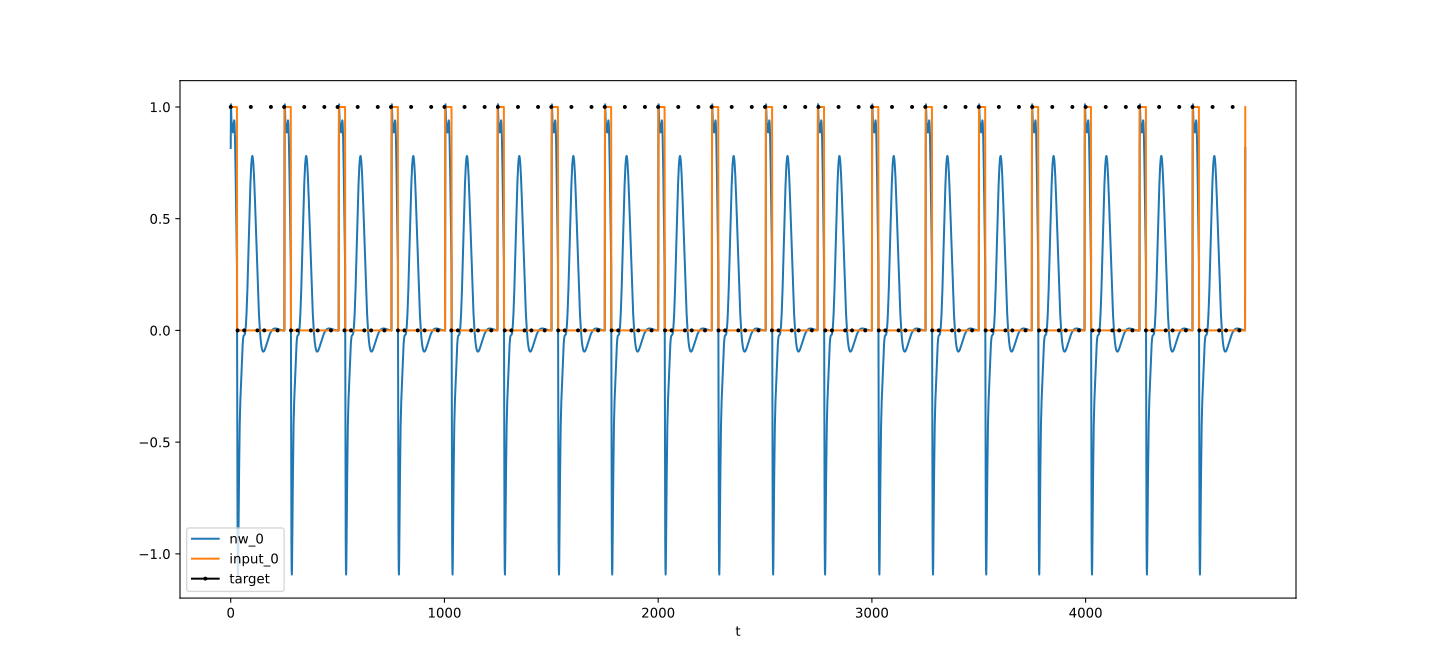

The table this chart was drawn from, first rows:
t, nw_0, target_0, input_0
0, 0.8167, 1, 1
1, 1.012, , 1
2, 0.9843, , 1
3, 0.9369, , 1
4, 0.9206, , 1
5, 0.9232, , 1
6, 0.9256, , 1
7, 0.9196, , 1
8, 0.9071, , 1
9, 0.8942, , 1
10, 0.8864, , 1
11, 0.8867, , 1
12, 0.8948, , 1
13, 0.9082, , 1
14, 0.9229, , 1
15, 0.9349, , 1
16, 0.9403, , 1
17, 0.9364, , 1
18, 0.9216, , 1
19, 0.8953, , 1
20, 0.858, , 1
21, 0.8108, , 1
22, 0.7555, , 1
23, 0.694, , 1
24, 0.6282, , 1
25, 0.5602, , 1
26, 0.4916, , 1
27, 0.4238, , 1
28, 0.3581, , 1
29, 0.2953, , 1
30, -0.231, , 0
31, -0.6632, , 0
32, -0.9389, 0, 0
33, -1.069, , 0
34, -1.093, , 0
35, -1.047, , 0
36, -0.9619, , 0
37, -0.8581, , 0
38, -0.75, , 0
39, -0.6479, , 0
40, -0.5581, , 0
41, -0.4835, , 0
42, -0.4242, , 0
43, -0.3782, , 0
44, -0.3427, , 0
45, -0.3142, , 0
46, -0.2896, , 0
47, -0.2667, , 0
48, -0.2437, , 0
49, -0.2197, , 0
50, -0.1947, , 0
51, -0.1691, , 0
52, -0.1435, , 0
53, -0.119, , 0
54, -0.09643, , 0
55, -0.07649, , 0
56, -0.0597, , 0
57, -0.04631, , 0
58, -0.03628, , 0
59, -0.02933, , 0
... 4,688 more rows
